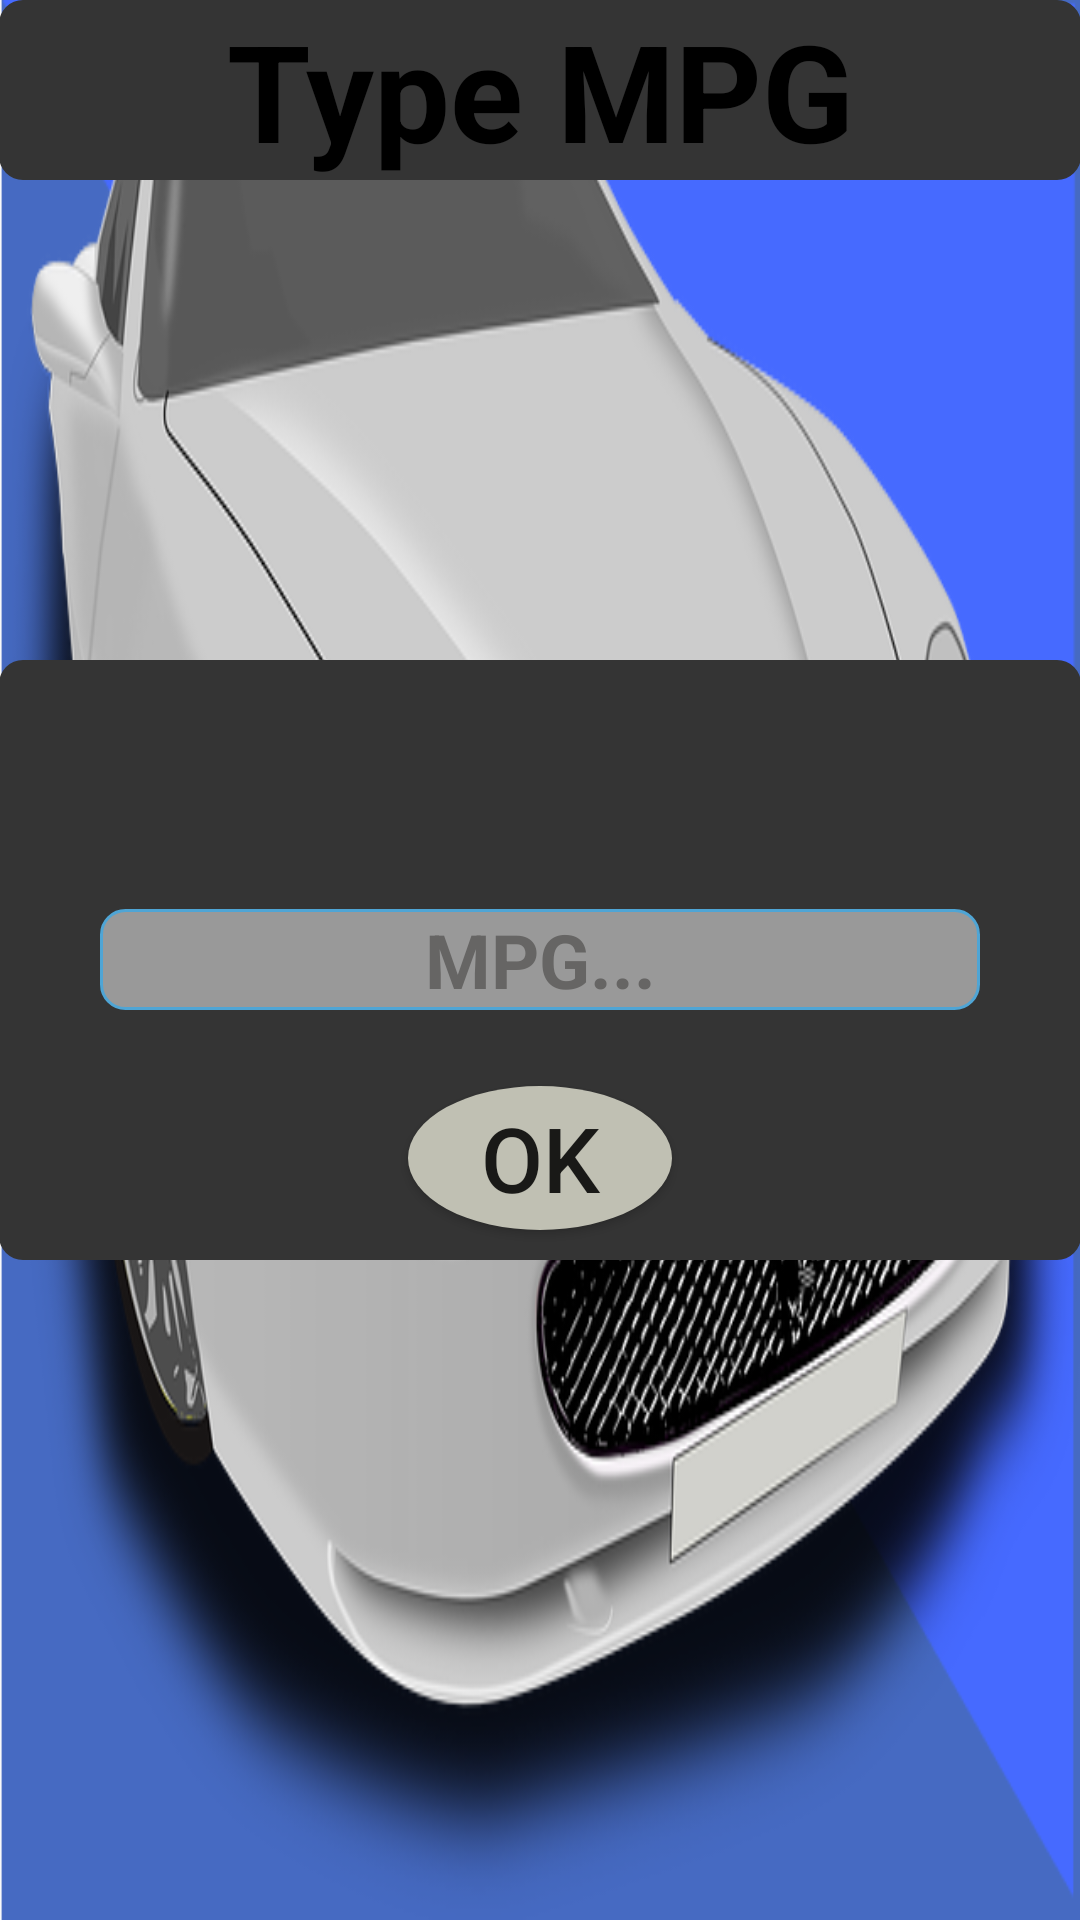

Here is an Android app screen rendered from its layout file. Give the layout XML and the strings, colors and styles it references.
<!-- AndroidManifest.xml: application theme AppTheme -->
<!-- res/layout/activity_mpg_menu.xml -->
<RelativeLayout xmlns:android="http://schemas.android.com/apk/res/android"
    xmlns:tools="http://schemas.android.com/tools" android:layout_width="match_parent"
    android:layout_height="match_parent" android:paddingLeft="@dimen/activity_horizontal_margin"
    android:paddingRight="@dimen/activity_horizontal_margin"
    android:paddingTop="@dimen/activity_vertical_margin"
    android:paddingBottom="@dimen/activity_vertical_margin"
    tools:context="com.travelbudget.travelbudget.mpgMenu"
    android:background="@drawable/car">

    <FrameLayout
        android:layout_width="match_parent"
        android:layout_height="200dp"
        android:background="@drawable/cornersonly"
        android:id="@+id/frameLayout"
        android:layout_centerVertical="true"
        android:layout_alignParentLeft="true"
        android:layout_alignParentStart="true">

        <Button
            android:layout_width="wrap_content"
            android:layout_height="wrap_content"
            android:text="OK"
            android:id="@+id/button6"
            android:layout_gravity="center_horizontal|bottom"
            android:textSize="30dp"
            android:background="@drawable/roundbuttons"
            android:layout_marginBottom="10dp"
            android:clickable="true" />

        <EditText
            android:layout_width="wrap_content"
            android:layout_height="wrap_content"
            android:inputType="number"
            android:ellipsize="start"
            android:ems="10"
            android:id="@+id/strMPG"
            android:textSize="25dp"
            android:background="@drawable/borders"
            android:textColorHint="#666564"
            android:textStyle="bold"
            android:gravity="center_horizontal"
            android:layout_gravity="center"
            android:textAlignment="center"
            android:hint="MPG..."
            android:imeOptions="actionDone" />
    </FrameLayout>

    <TextView
        android:layout_width="match_parent"
        android:layout_height="wrap_content"
        android:text="Type MPG"
        android:id="@+id/textView2"
        android:textAlignment="center"
        android:textColor="#000"
        android:textSize="45dp"
        android:gravity="center"
        android:textStyle="bold"
        android:background="@drawable/cornersonly"
        android:layout_centerHorizontal="true"
        android:layout_alignParentTop="true" />

</RelativeLayout>
<!-- resources referenced by this layout -->
<resources>
  <!-- drawable borders (drawable) -->
  <?xml version="1.0" encoding="utf-8"?>
  <shape xmlns:android="http://schemas.android.com/apk/res/android">
  <solid android:color="#999999"/>
      <corners android:radius="8dp"/>
      <stroke android:width="1dip" android:color="#4fa5d5"/>
  </shape>
  <!-- drawable car: png bitmap (drawable, 173529 bytes) -->
  <!-- drawable cornersonly (drawable) -->
  <?xml version="1.0" encoding="utf-8"?>
  <shape xmlns:android="http://schemas.android.com/apk/res/android" android:shape="rectangle">
     <solid android:color="#343434"/>
      <corners android:radius="8dp"/>
  
  </shape>
  <!-- drawable roundbuttons (drawable) -->
  <?xml version="1.0" encoding="utf-8"?>
  <selector xmlns:android="http://schemas.android.com/apk/res/android">
  <item android:state_pressed="false">
  <shape android:shape="oval">
      <solid android:color="#c0c0b3"/>
  </shape>
  
  </item>
      <item android:state_pressed="true">
          <shape android:shape="oval">
              <solid android:color="#404040"/>
          </shape>
      </item>/>
  </selector>
  <style name="AppTheme" parent="Base.Theme.AppCompat.Light">
          <item name="android:windowNoTitle">true</item>
      </style>
</resources>
